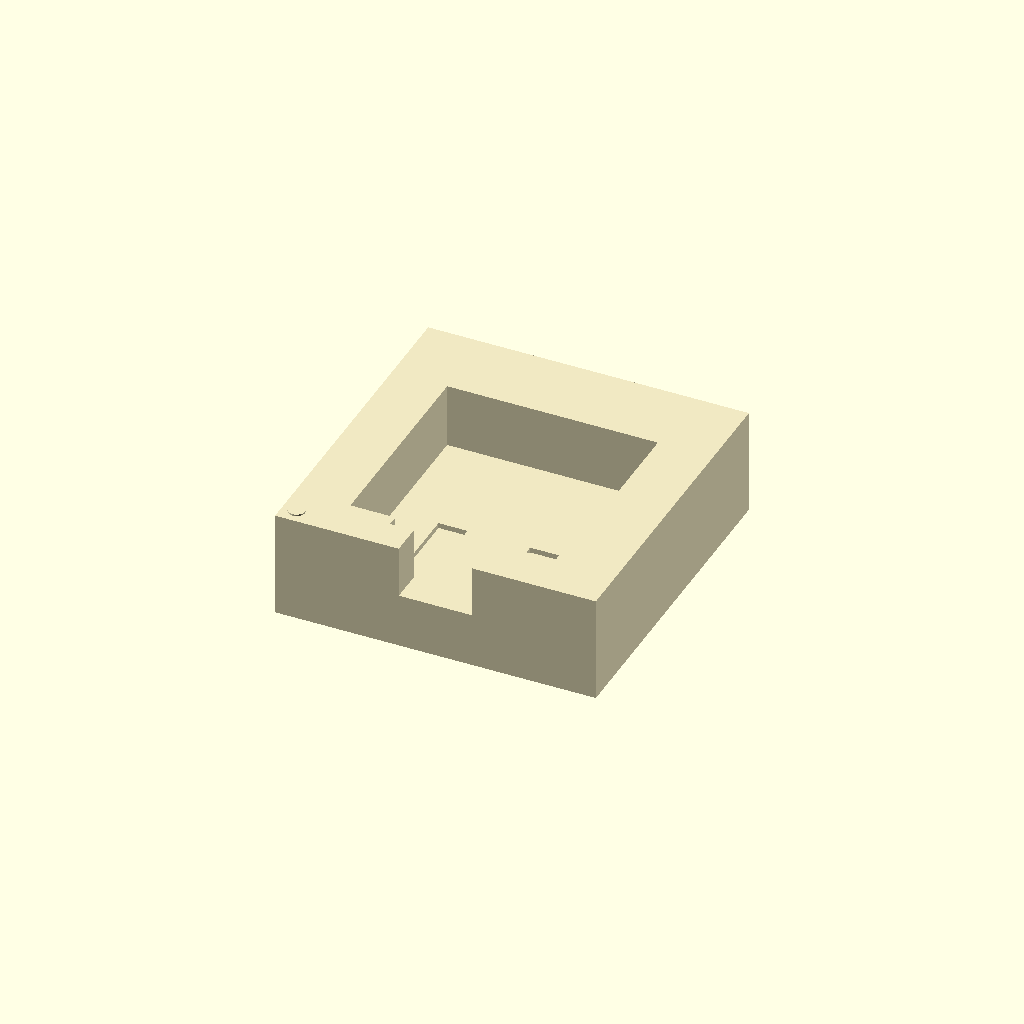
Cell 1: the model at its default parameters.
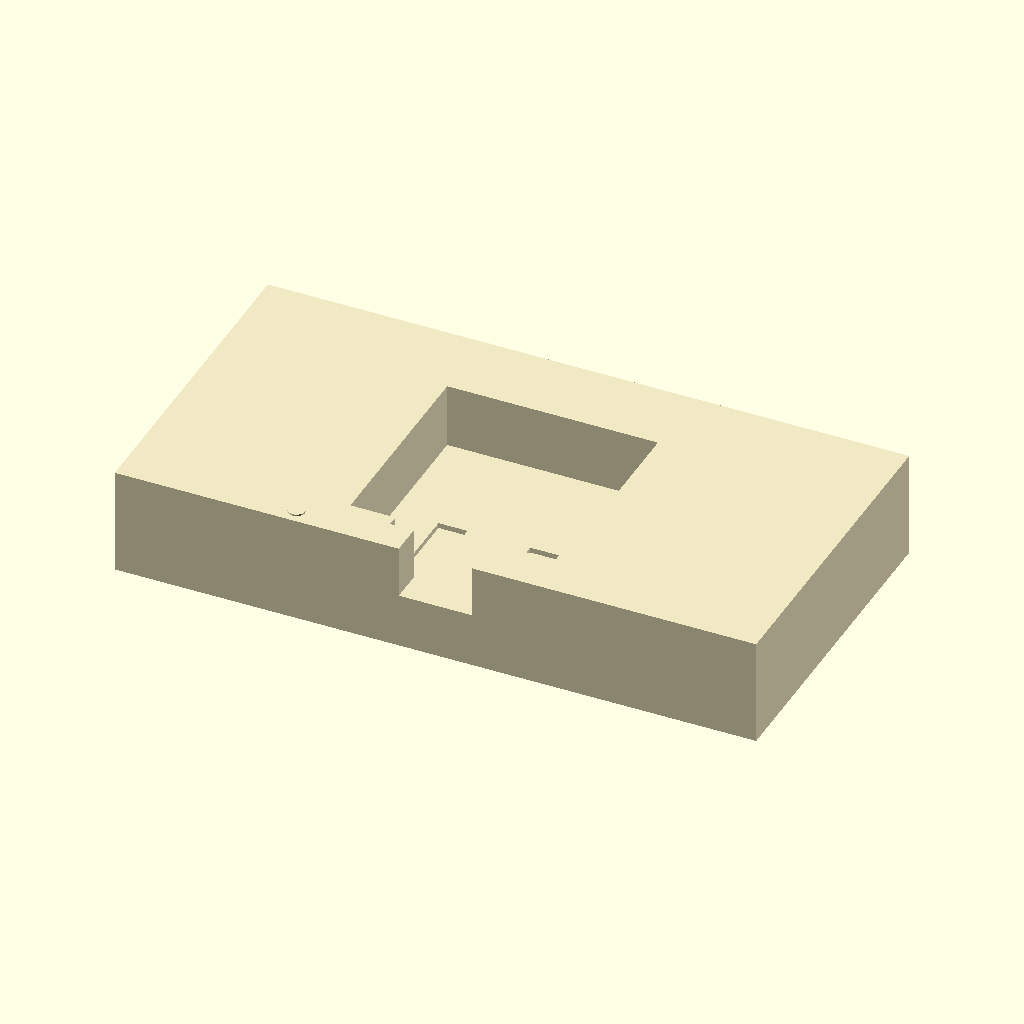
Cell 2: the same model with body_w = 8.4.
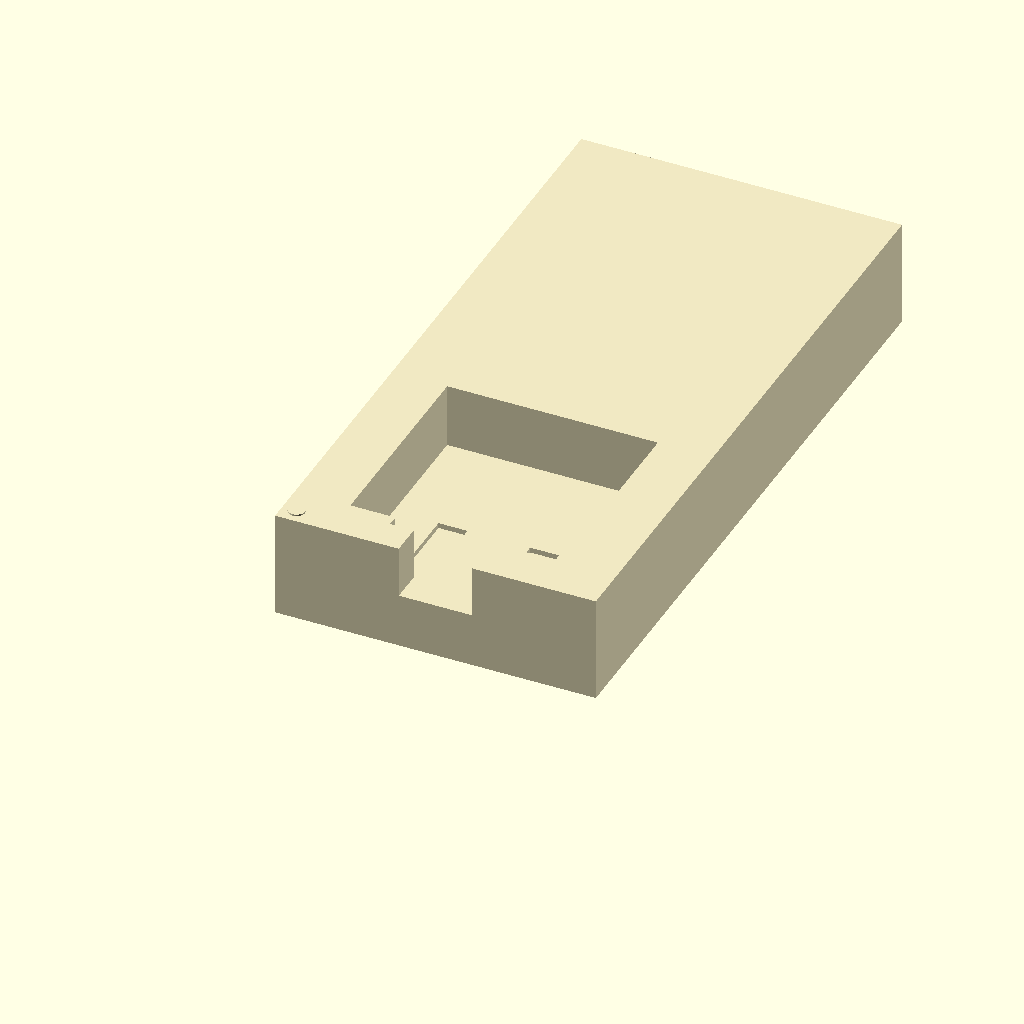
Cell 3: body_d = 8.6 (everything else at default).
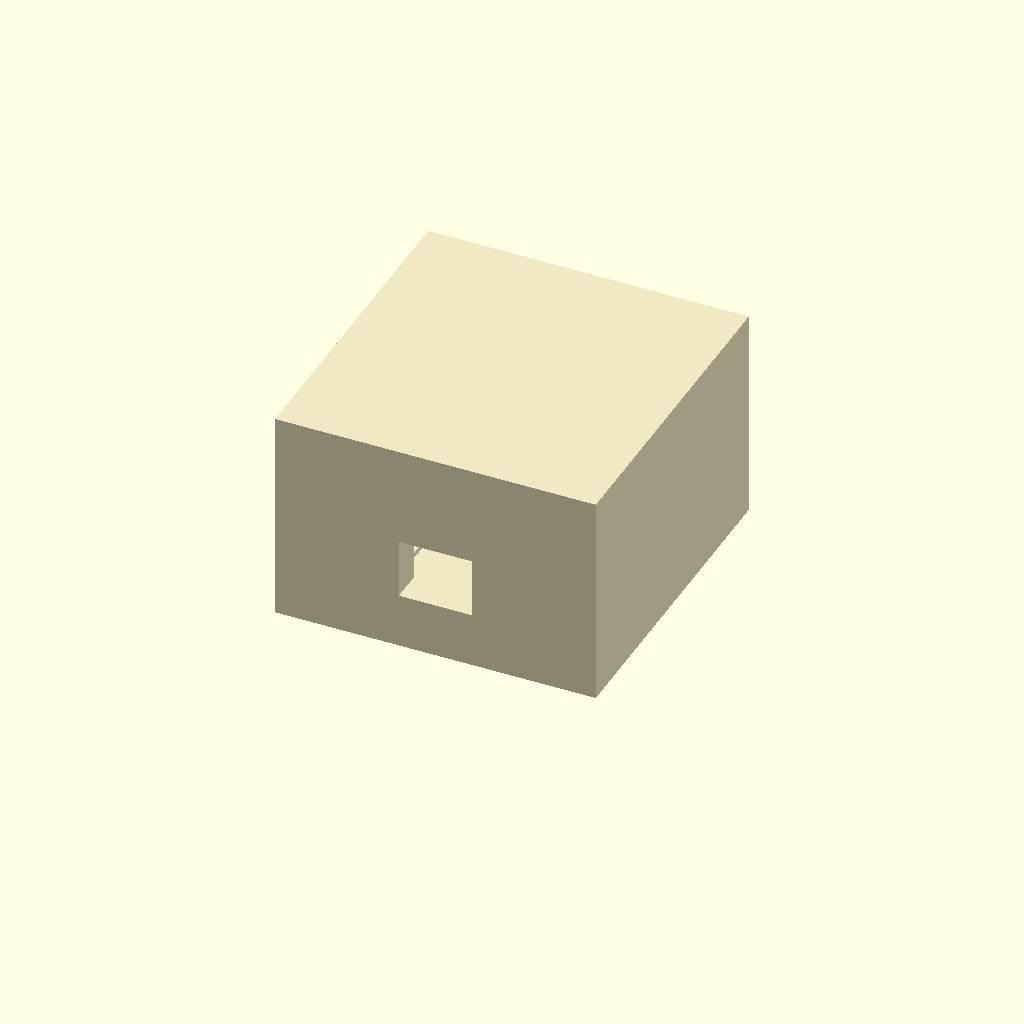
Cell 4 — body_h set to 2.8, the other parameters unchanged.
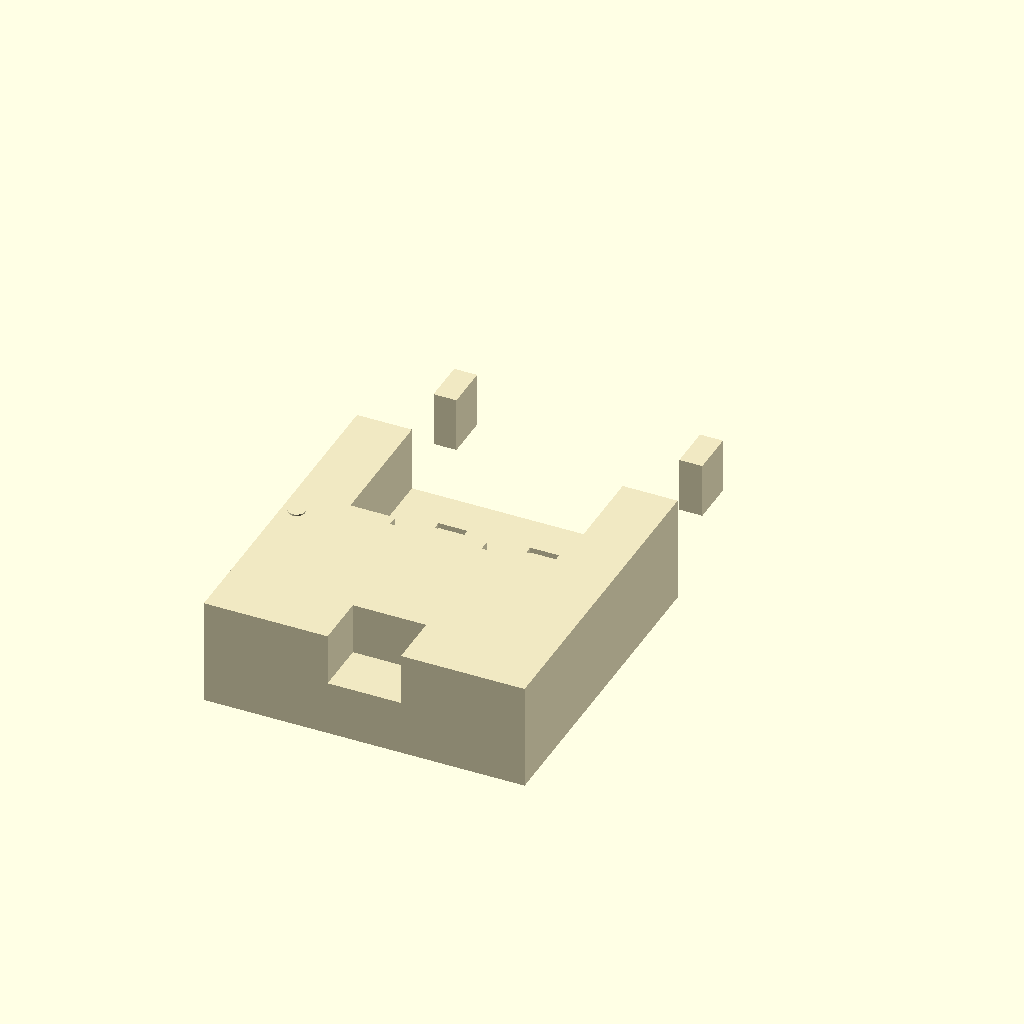
Cell 5 — body_y0 set to -4, the other parameters unchanged.
One fixed orthographic camera (rotation 55°, 0°, 25°; colour scheme Cornfield) for every cell.
OpenSCAD source file works/table-tennis/smart-paddle/docs/battery-connector-jst-ach-2p/kicad/JST_ACH_BM02B-ACHSS-GAN-ETF_simplified-preview.scad:
// Simplified visual model for JST BM02B-ACHSS-GAN-ETF (ACH, 2P).
//
// Evidence: JST eACH official datasheet archived one directory above.
// External envelope used here: 4.2 mm x 4.3 mm x 1.4 mm.
// The internal cavity is illustrative. This file and its generated STL are
// PREVIEW ONLY: do not use them for tolerance, collision, or manufacturing
// decisions. JST's official STEP requires a license form and was not fetched.

$fn = 48;

body_w = 4.2;
body_d = 4.3;
body_h = 1.4;
body_y0 = -2.0;

module housing() {
    difference() {
        // Official outside envelope, aligned to the KiCad footprint F.Fab.
        translate([-body_w / 2, body_y0, 0])
            cube([body_w, body_d, body_h]);

        // Illustrative top-entry cavity; intentionally not dimension evidence.
        translate([-1.38, -1.43, 0.55])
            cube([2.76, 2.72, 1.0]);

        // Front keying opening and the two contact-entry channels.
        translate([-0.48, body_y0 - 0.01, 0.72])
            cube([0.96, 0.72, 0.78]);
        for (x = [-0.6, 0.6])
            translate([x - 0.19, -1.58, 0.48])
                cube([0.38, 1.36, 1.0]);
    }
}

module latch_details() {
    // Small exterior shoulders make the connector direction readable in 3D.
    for (x = [-1.76, 1.46])
        translate([x, 1.72, 0.18])
            cube([0.30, 0.58, 0.72]);

    // Pin-1 corner mark; visual only.
    translate([-1.91, -1.80, 1.38])
        cylinder(h = 0.04, d = 0.22);
}

color([0.94, 0.91, 0.76]) {
    union() {
        housing();
        latch_details();
    }
}
Customizer parameters (derived from the source; name, type, default, range or options):
body_w: number, default 4.2
body_d: number, default 4.3
body_h: number, default 1.4
body_y0: number, default -2
